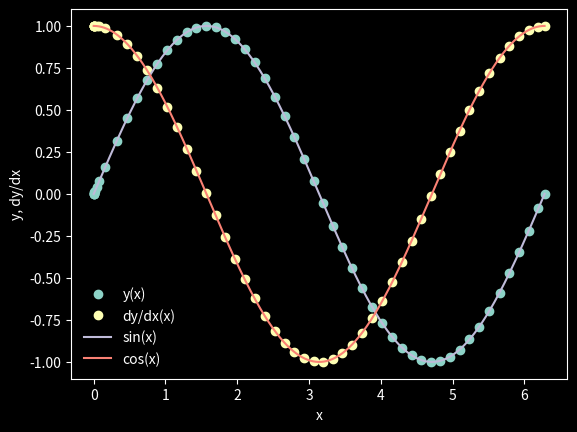

Source code (Python):
%matplotlib inline
import matplotlib.pyplot as plt
import numpy as np
plt.style.use('dark_background')

def dydx(x,y):
    #set the derivatives
    #our equation d^2y/dx^2=-y
    #dy/dx=z
    #dz/dx=-y
    #set y[0]=y
    #set y[1]=z
    
    #declare an array
    y_derivs = np.zeros(2)
    #set dydx=z
    y_derivs[0] = y[1]
    #set dzdx=-y
    y_derivs[1] = -1*y[0]
    return y_derivs

def rk4_mv_core(dydx,xi,yi,nv,h):
    
    #declare k arrays
    #dydx is function of derivatives
    #xi is the value of x at step i
    #yi is the array of variables at step i
    #nv is ...

    k1 = np.zeros(nv)
    k2 = np.zeros(nv)
    k3 = np.zeros(nv)
    k4 = np.zeros(nv)
    #define x at 1/2 step
    x_ipoh = xi +0.5*h
    #define x at 1 step
    x_ipo = xi +h
    #declare a temp y array
    y_temp = np.zeros(nv)
    #get k1 values
    y_derivs = dydx(xi,yi)
    k1[:] = h*y_derivs[:]
    #get k2 values 
    y_temp[:] = yi[:] + 0.5*k1[:]
    y_derivs = dydx(x_ipoh, y_temp)
    k2[:] = h*y_derivs[:]
    #get k3 values
    y_temp[:] = yi[:] + 0.5*k2[:]
    y_derivs = dydx(x_ipoh, y_temp)
    k3[:] = h*y_derivs[:]
    #get k4 values
    y_temp[:] = yi[:] + k3[:]
    y_derivs = dydx(x_ipoh, y_temp)
    k4[:] = h*y_derivs[:]
    
    #advance y[:] by a step h
    yipo = yi + (k1 + 2*k2 + 2*k3 + k4)/6.
    
    return yipo

def rk4_mv_ad(dydx,x_i,y_i,nv,h,tol):
    #define a safety scale
    SAFETY = 0.9
    H_NEW_FAC = 2.0
    
    #set a max number of iterations
    imax = 10000
    #set an iteration variable
    i = 0
    #create an error
    Delta = np.full(nv, 2*tol)
    #remember the step
    h_step = h
    #adjust step
    while(Delta.max()/tol > 1.0):
        #estimate our error by taking one step of size h vs. two steps of size 1/2
        y_2 = rk4_mv_core(dydx,x_i,y_i,nv,h_step) #one big step
        y_1 = rk4_mv_core(dydx,x_i,y_i,nv,0.5*h_step) #two small steps
        y_11 = rk4_mv_core(dydx,x_i+0.5*h_step,y_1,nv,0.5*h_step)
        #compute an error
        Delta = np.fabs(y_2 - y_11)
        #if the error is too large, take a smaller step
        if (Delta.max()/tol > 1.0):
            #our error is too large, decrease the step
            h_step *= SAFETY * (Delta.max()/tol)**(-0.25)
        #check iteration
        if (i >= imax):
            print("Too many iterations in rk4_mv_ad()")
            raise StopIteration("Ending after i= ",i)
        #iterate
        i +=1
    #next time, try to take a bigger step
    h_new = np.fmin(h_step * (Delta.max()/tol)**(-0.9), h_step*H_NEW_FAC)
    
    return y_2, h_new, h_step

def rk4_mv(dydx, a, b, y_a, tol):
    #a is lower bound
    #b is upper bound
    #y_a are the boundary conditions
    #tol is the tolerance for integrating y
    
    #define our starting step
    xi = a
    yi = y_a.copy()
    #an initial step size, very small
    h = 1.0e-4 * (b-a)
    #set max iters
    imax = 10000
    #set an iteration variable
    i = 0
    #set the number of coupled ODEs to the size of y_a
    nv = len(y_a)
    
    #set the initial conditions
    x = np.full(1,a)
    y = np.full((1,nv),y_a)
    #set flag
    flag = 1
    #loop until on the right side
    while(flag):
        #calc y_i+1
        yi_new, h_new, h_step = rk4_mv_ad(dydx,xi,yi,nv,h,tol)
        #update the step
        h = h_new
        #prevent an overshoot
        if (xi+h_step>b):
            #take a smaller step
            h = b-xi
            #recalc y_i+1
            yi_new, h_new, h_step = rk4_mv_ad(dydx,xi,yi,nv,h,tol)
            #break
            flag = 0
            
        #update values
        xi += h_step
        yi[:] = yi_new[:]
        #add the steps to the arrays 
        x = np.append(x,xi)
        y_new = np.zeros((len(x),nv))
        y_new[0:len(x)-1,:] = y
        y_new[-1,:] = yi[:]
        del y
        y = y_new
        
        #prevent too many iterations 
        if (i >= imax):
            print("Max iterations reached.")
            raise StopIteration("Iteration number = ",i)
        #iterate
        i += 1
        #output some info
        s = "i = %3d\tx = %9.8f\th = %9.8f\tb=%9.8f" % (i ,xi, h_step, b)
        print(s)
        #break is new xi == b
        if(xi == b):
            flag = 0
    return x,y
        

a = 0.0
b = 2.0 * np.pi
y_0 = np.zeros(2)
y_0[0] = 0.0
y_0[1] = 1.0
nv = 2
tolerance = 1.0e-6

x,y = rk4_mv(dydx, a, b, y_0, tolerance)

plt.plot(x, y[:,0], 'o', label = 'y(x)')
plt.plot(x, y[:,1], 'o', label = 'dy/dx(x)')
xx = np.linspace(0, 2.0*np.pi, 1000)
plt.plot(xx, np.sin(xx), label = 'sin(x)')
plt.plot(xx, np.cos(xx), label = 'cos(x)')
plt.xlabel('x')
plt.ylabel('y, dy/dx')
plt.legend(frameon=False)

Ci = [0,1/5,3/10,3/5,1,7/8]
Aij = [[0, 1/5 ,3/40 ,3/10 ,-11/54 ,1631/55296],
       [0, 0, 9/40, -9/10 , 5/2, 175/512],
       [0, 0, 0, 6/5, -70/27, 575/13824],
       [0, 0, 0, 0, 35/27, 44275/110592],
       [0, 0 ,0, 0, 0, 253/4096]]
Bi = [37/378, 0, 250/621, 125/594, 0, 512/1771]
B2i = [2825/27648, 0, 18575/48384, 13525/55296, 277/14336, 1/4]



